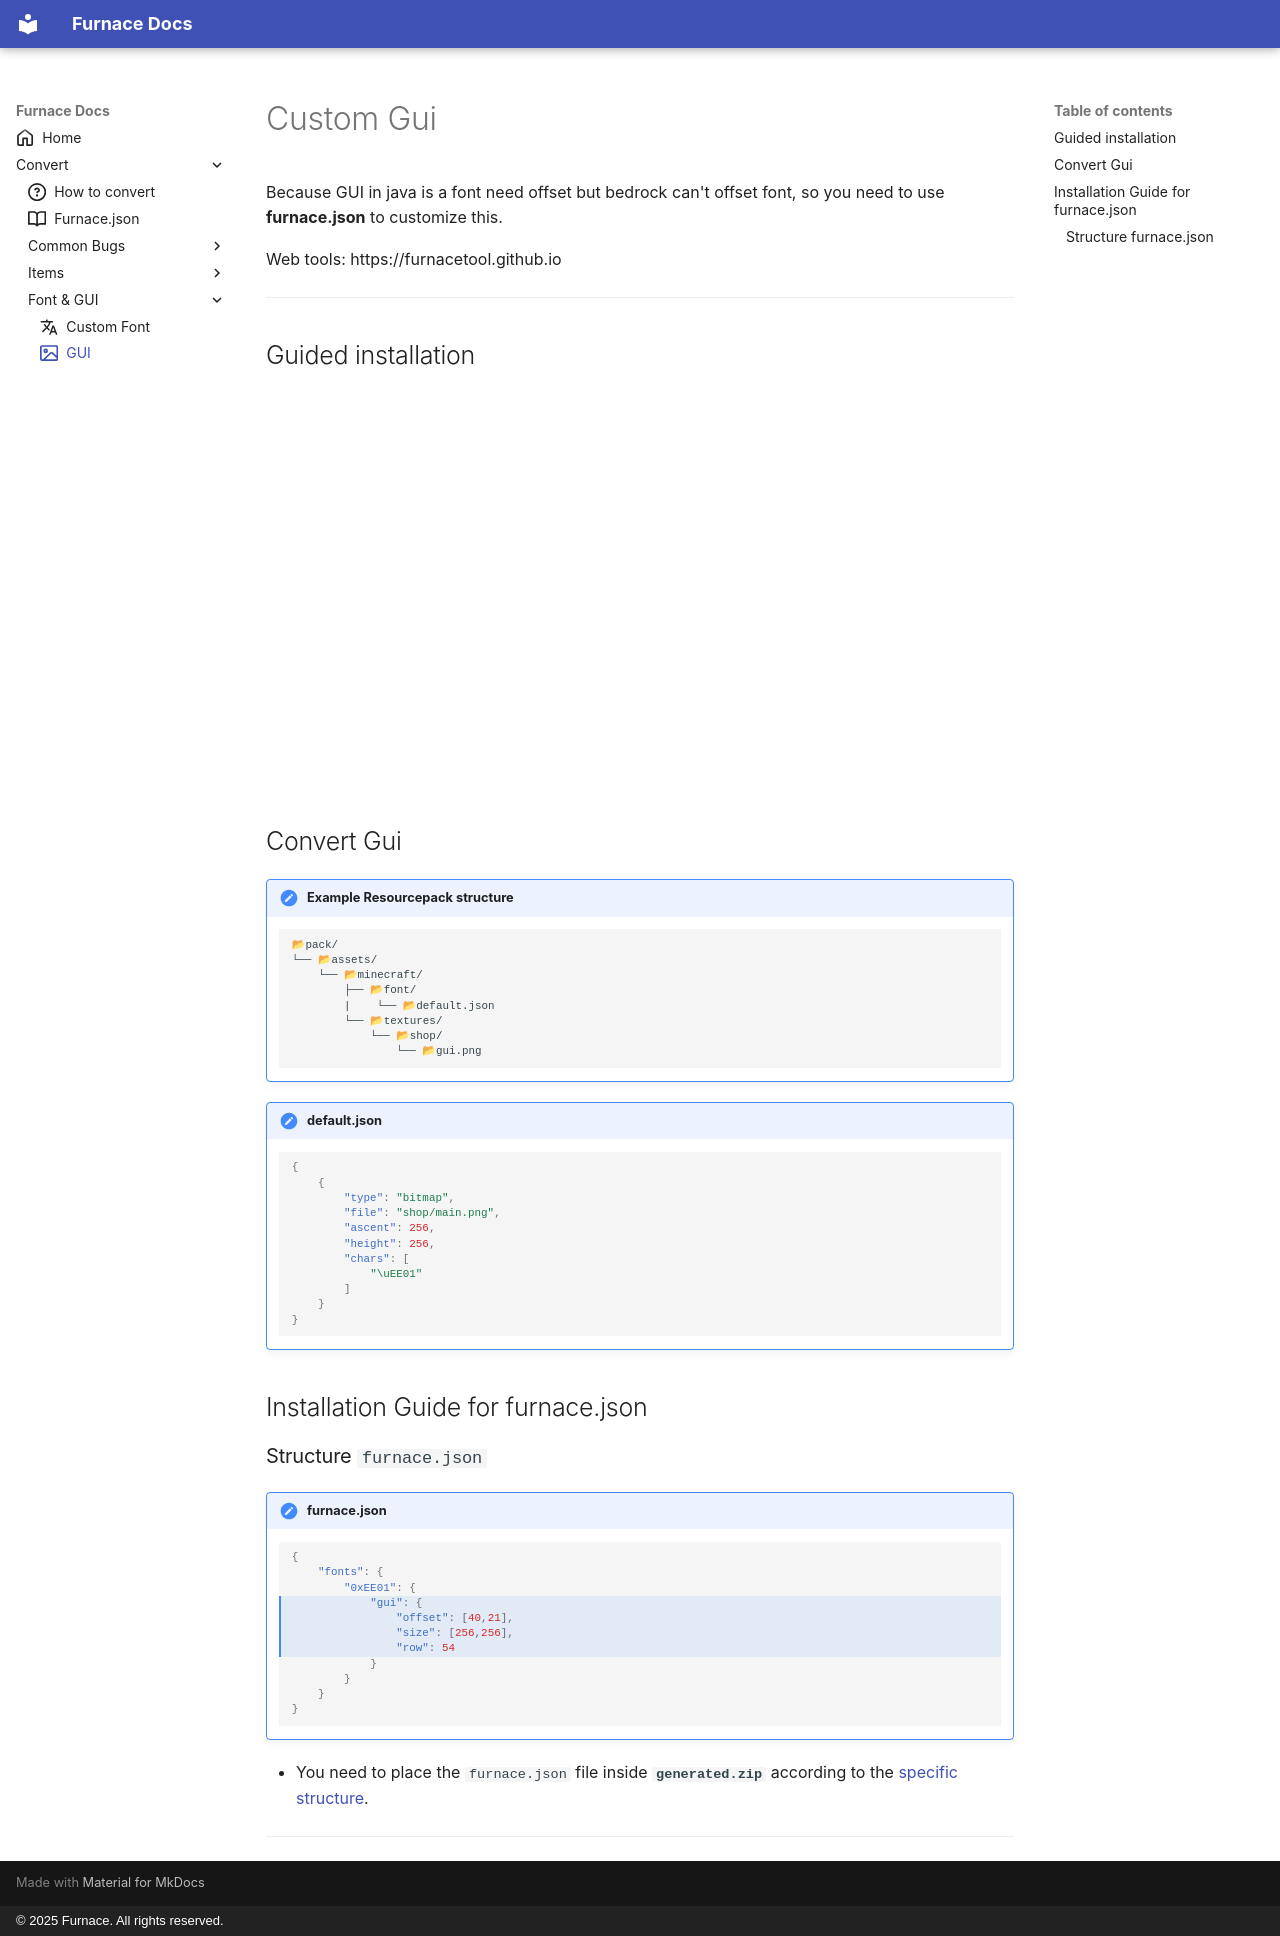

repository: FurnaceTool/FurnaceTool.github.io · page: convert/fonts/gui/index.html · generator: mkdocs · copyright: © 2025 Furnace. All rights reserved.

---
icon: octicons/image-16
---
# Custom Gui
Because GUI in java is a font need offset but bedrock can't offset font, so you need to use **furnace.json** to customize this.

Web tools: https://furnacetool.github.io

---
## Guided installation

<div style="position: relative; padding-bottom:calc(46.09720176730486% + 50px); height: 0;">
<iframe id="9r2m6zxazk" src="https://app.guideflow.com/embed/9r2m6zxazk" width="100%" height="100%" style="overflow:hidden;position:absolute;border:none" scrolling="no" allow="clipboard-read; clipboard-write" webkitallowfullscreen mozallowfullscreen allowfullscreen allowtransparency="true"></iframe>
<script src="https://app.guideflow.com/assets/opt.js" data-iframe-id="9r2m6zxazk"></script>
</div>

## Convert Gui
!!! note "Example Resourcepack structure"
    ```
    📂pack/
    └── 📂assets/
        └── 📂minecraft/
            ├── 📂font/
            |    └── 📂default.json
            └── 📂textures/
                └── 📂shop/
                    └── 📂gui.png
    ```

!!! note "default.json"
    ```json
    {
        {
            "type": "bitmap",
            "file": "shop/main.png",
            "ascent": 256,
            "height": 256,
            "chars": [
                "\uEE01"
            ]
        }
    }
    ```

## Installation Guide for furnace.json

### Structure `furnace.json`

!!! note "furnace.json"
    ```json hl_lines="4-7"
    {
        "fonts": {
            "0xEE01": {
                "gui": {
                    "offset": [40,21],
                    "size": [256,256],
                    "row": 54
                }
            }
        }
    }
    ```

- You need to place the `furnace.json` file inside **`generated.zip`** according to the [specific structure](https://furnacetool.github.io/docs/convert/furnacejson/#where-to-put-furnacejson-in-your-resourcepack).

---
